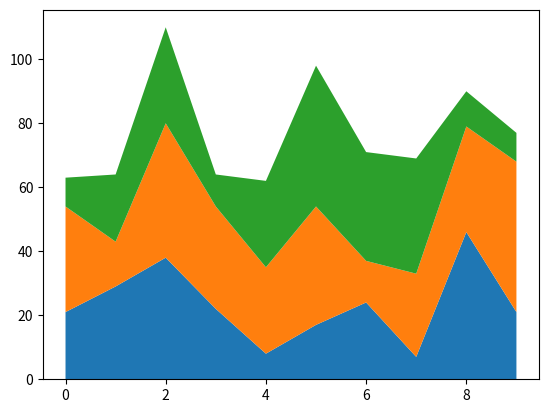

The script that saved this image:

import numpy as np
import matplotlib.pyplot as plt


def fnx():
    return np.random.randint(5, 50, 10)

y = np.row_stack((fnx(), fnx(), fnx()))
x = np.arange(10)

y1, y2, y3 = fnx(), fnx(), fnx()
'''
fig, ax = plt.subplots()
ax.stackplot(x, y)
plt.show()
'''
fig, ax = plt.subplots()

ax.stackplot(x, y1, y2, y3)
plt.show()


'''import numpy as NP
from matplotlib import pyplot as PLT

# just create some random data
fnx = lambda : NP.random.randint(3, 10, 10)
y = NP.row_stack([fnx(), fnx(), fnx()])   
# this call to 'cumsum' (cumulative sum), passing in your y data, 
# is necessary to avoid having to manually order the datasets
x = NP.arange(10) 
y_stack = NP.cumsum(y, axis=0)   # a 3x10 array

fig = PLT.figure()
ax1 = fig.add_subplot(111)



ax1.fill_between(x, 0, y_stack[0,:], facecolor="green", alpha=1)
ax1.fill_between(x, y_stack[0,:], y_stack[1,:], facecolor="red", alpha=.4)
ax1.fill_between(x, y_stack[1,:], y_stack[2,:], facecolor="#6E5160")

PLT.show()

'''
